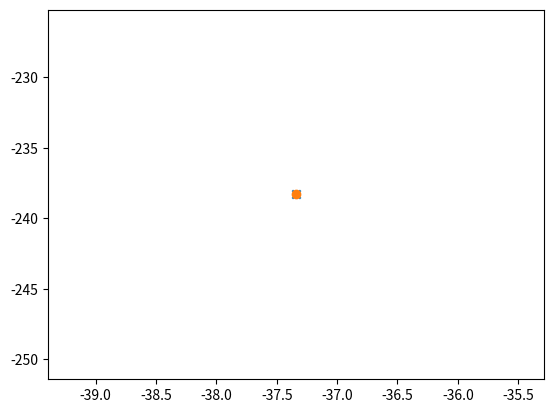

Reproduce this figure in Python.
import numpy as np
import matplotlib.pyplot as plt

# b -> a
def concatenate_transform(a, b):
    laa, ca, sa, txa, tya = a
    lab, cb, sb, txb, tyb = b

    # New lambda is multiplication.
    la = laa * lab

    # New rotation matrix uses trigonometric angle sum theorems.
    c = ca*cb - sa*sb
    s = sa*cb + ca*sb

    # New translation is a translation plus rotated b translation.
    tx = txa + laa * ca * txb - laa * sa * tyb
    ty = tya + laa * sa * txb + laa * ca * tyb

    return (la, c, s, tx, ty)

def apply_transform(trafo, p):
    la, c, s, tx, ty = trafo
    lac = la * c
    las = la * s
    x = lac * p[0] - las * p[1] + tx
    y = las * p[0] + lac * p[1] + ty
    return (x, y)

a = (20, np.cos(34), np.sin(34), 5, 43)
b = (2, 1/(2**0.5), 1/(2**0.5), 3, 4)
c = (2, np.cos(213), np.sin(341), 2, 65)

p = (2, 3)
con = concatenate_transform(b, a)
con = concatenate_transform(c, con)

p_ = apply_transform(con, p)
p__ = apply_transform(b, apply_transform(a, p))
p__ = apply_transform(c, p__)

print(p_)
print(p__)
plt.scatter(p_[0], p_[1], marker='x')
plt.scatter(p__[0], p__[1], marker='o')
plt.show()
